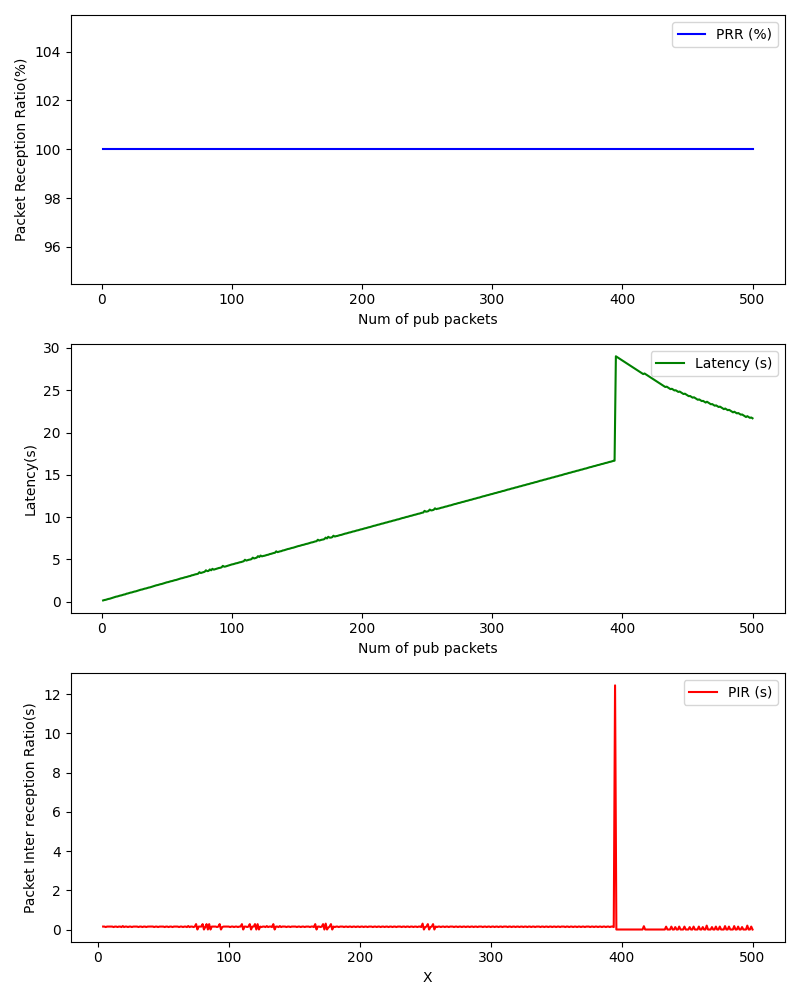

Data behind this chart, as committed beside it:
, Num of pub packets, PRR (%), Latency (s), PIR (s)
0, 1, 100.0, 0.1458, 
1, 2, 100.0, 0.1954, 
2, 3, 100.0, 0.2202, 
3, 4, 100.0, 0.2709, 0.1511
4, 5, 100.0, 0.3202, 0.1495
5, 6, 100.0, 0.3448, 0.1249
6, 7, 100.0, 0.3945, 0.15
7, 8, 100.0, 0.4446, 0.1505
8, 9, 100.0, 0.4947, 0.1504
9, 10, 100.0, 0.5445, 0.1502
10, 11, 100.0, 0.5945, 0.1503
11, 12, 100.0, 0.6187, 0.1245
12, 13, 100.0, 0.6684, 0.1501
13, 14, 100.0, 0.7179, 0.1499
14, 15, 100.0, 0.7445, 0.1269
15, 16, 100.0, 0.7938, 0.1495
16, 17, 100.0, 0.8432, 0.1498
17, 18, 100.0, 0.8682, 0.1253
18, 19, 100.0, 0.9426, 0.1749
19, 20, 100.0, 0.969, 0.1266
20, 21, 100.0, 1.019, 0.1502
21, 22, 100.0, 1.068, 0.1498
22, 23, 100.0, 1.093, 0.1255
23, 24, 100.0, 1.143, 0.1497
24, 25, 100.0, 1.192, 0.1501
25, 26, 100.0, 1.218, 0.126
26, 27, 100.0, 1.268, 0.1499
27, 28, 100.0, 1.317, 0.1497
28, 29, 100.0, 1.367, 0.1503
29, 30, 100.0, 1.416, 0.1498
30, 31, 100.0, 1.442, 0.1262
31, 32, 100.0, 1.492, 0.1499
32, 33, 100.0, 1.542, 0.1502
33, 34, 100.0, 1.566, 0.1248
34, 35, 100.0, 1.616, 0.15
35, 36, 100.0, 1.666, 0.1503
36, 37, 100.0, 1.691, 0.1257
37, 38, 100.0, 1.741, 0.1499
38, 39, 100.0, 1.79, 0.1498
39, 40, 100.0, 1.84, 0.1506
40, 41, 100.0, 1.89, 0.1496
41, 42, 100.0, 1.941, 0.152
42, 43, 100.0, 1.966, 0.1255
43, 44, 100.0, 2.016, 0.1495
44, 45, 100.0, 2.065, 0.1499
45, 46, 100.0, 2.09, 0.1252
46, 47, 100.0, 2.139, 0.1496
47, 48, 100.0, 2.191, 0.1517
48, 49, 100.0, 2.24, 0.1493
49, 50, 100.0, 2.29, 0.1502
50, 51, 100.0, 2.314, 0.1247
51, 52, 100.0, 2.364, 0.15
52, 53, 100.0, 2.414, 0.1506
53, 54, 100.0, 2.438, 0.1248
54, 55, 100.0, 2.488, 0.1498
55, 56, 100.0, 2.538, 0.1501
56, 57, 100.0, 2.562, 0.1251
57, 58, 100.0, 2.613, 0.1508
58, 59, 100.0, 2.662, 0.1498
59, 60, 100.0, 2.712, 0.1502
... 440 more rows
